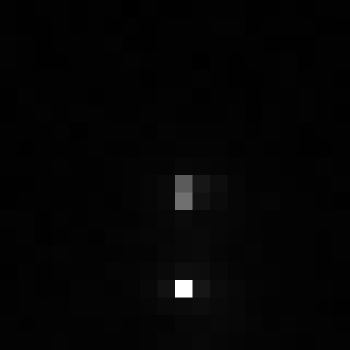

Values plotted in this chart, from the file beside it:
, xmin, ymin, lat, lon, area, perimeter, max_nanowatts, min_nanowatts, moonlight_illumination, clear_sky_confidence, mean_nanowatts
0, 776, 3189, -4.384, -4.384, 2.0, 0.0, 21.56, 0.06179, 11.83, 0.0, 0.9024
